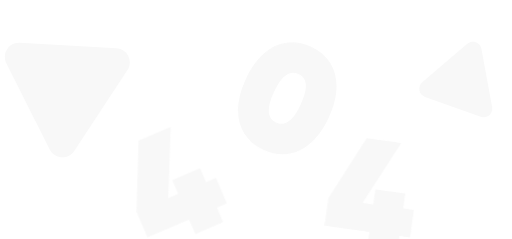
t = 0.00 s
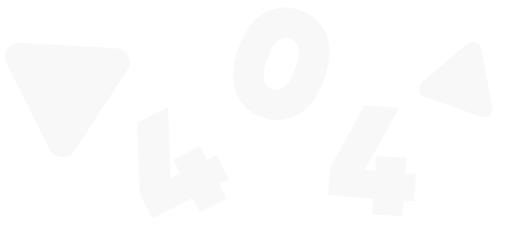
t = 0.94 s
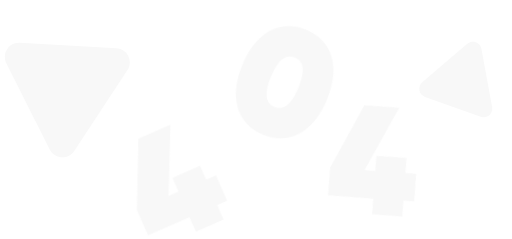
t = 1.56 s
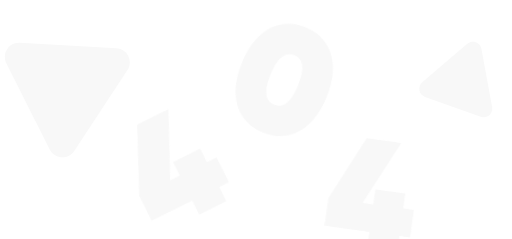
t = 2.50 s
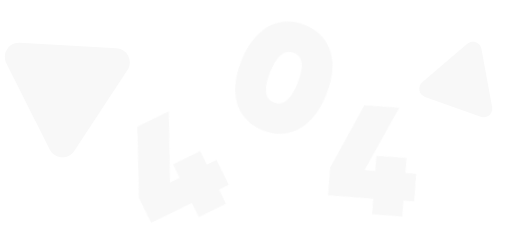
t = 3.44 s
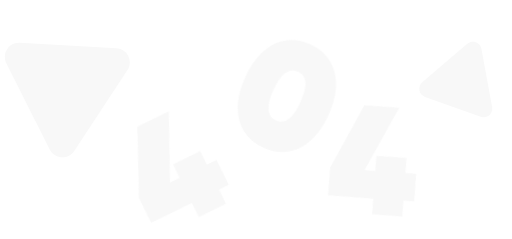
t = 4.06 s

The animated SVG that drew these frames (rendered in a browser with its animation timeline set to each time). Animation: 1 CSS @keyframes rule; one cycle of 5.00 s, repeats indefinitely.

<svg id="bg-error-page" width="1405" height="655" viewBox="0 0 1405 655" fill="none"
  xmlns="http://www.w3.org/2000/svg">
  <path class="triangle-first"
    d="M319.469 131.839C349.346 133.538 366.166 167.003 349.703 191.994L203.583 413.781C187.161 438.705 149.927 436.504 136.513 409.815L17.4661 172.954C4.0524 146.265 24.5024 115.071 54.3019 116.765L319.469 131.839Z"
    fill="#F8F8F8" />
  <path class="triangle-last"
    d="M1282.41 119.936C1296.33 108.059 1317.9 115.732 1321.19 133.727L1350.38 293.439C1353.66 311.387 1336.29 326.151 1319.08 320.032L1166.4 265.726C1149.2 259.607 1145.05 237.187 1158.92 225.341L1282.41 119.936Z"
    fill="#F8F8F8" />
  <path class="num-4-first"
    d="M552.588 447.631L582.561 517.876L555.313 529.502L572.297 569.307L496.002 601.862L479.018 562.057L364.576 610.888L334.603 540.644L340.127 345.465L428.489 307.762L421.797 503.439L449.045 491.812L432.727 453.568L509.022 421.014L525.34 459.258L552.588 447.631Z"
    fill="#F8F8F8" />
  <path class="num-4-last"
    d="M1095.71 535.632L1085.25 611.285L1055.91 607.23L1049.98 650.099L967.814 638.745L973.738 595.875L850.484 578.843L860.938 503.191L966.126 338.689L1061.29 351.84L954.846 516.167L984.192 520.223L989.884 479.034L1072.05 490.388L1066.36 531.577L1095.71 535.632Z"
    fill="#F8F8F8" />
  <path class="num-0"
    d="M682.821 370.435C609.126 336.206 595.487 260.54 634.504 176.539C673.52 92.5373 740.135 54.1466 813.829 88.3756C887.524 122.605 901.163 198.271 862.147 282.272C823.131 366.274 756.516 404.664 682.821 370.435ZM717.542 295.682C742.235 307.151 764.04 291.514 784.98 246.43C805.919 201.347 803.802 174.599 779.109 163.129C754.415 151.66 732.611 167.297 711.671 212.381C690.731 257.464 692.848 284.212 717.542 295.682Z"
    fill="#F8F8F8" />

  <style>
    .num-4-first {
    animation: sway 3s linear infinite;
    }

    .num-0 {
    animation: sway 4s linear infinite;
    }

    .num-4-last {
    animation: sway 5s linear infinite;
    }

    @keyframes sway {
    0% {
    transform: translateX(40px) translateY(40px) rotate(0deg);
    }
    25% {
    transform: translateX(5px) translateY(5px) rotate(-5deg);
    }
    50% {
    transform: translateX(40px) translateY(40px) rotate(0deg);
    }
    75% {
    transform: translateX(5px) translateY(5px) rotate(-5deg);
    }
    100% {
    transform: translateX(40px) translateY(40px) rotate(0deg);
    }
    }
  </style>
</svg>